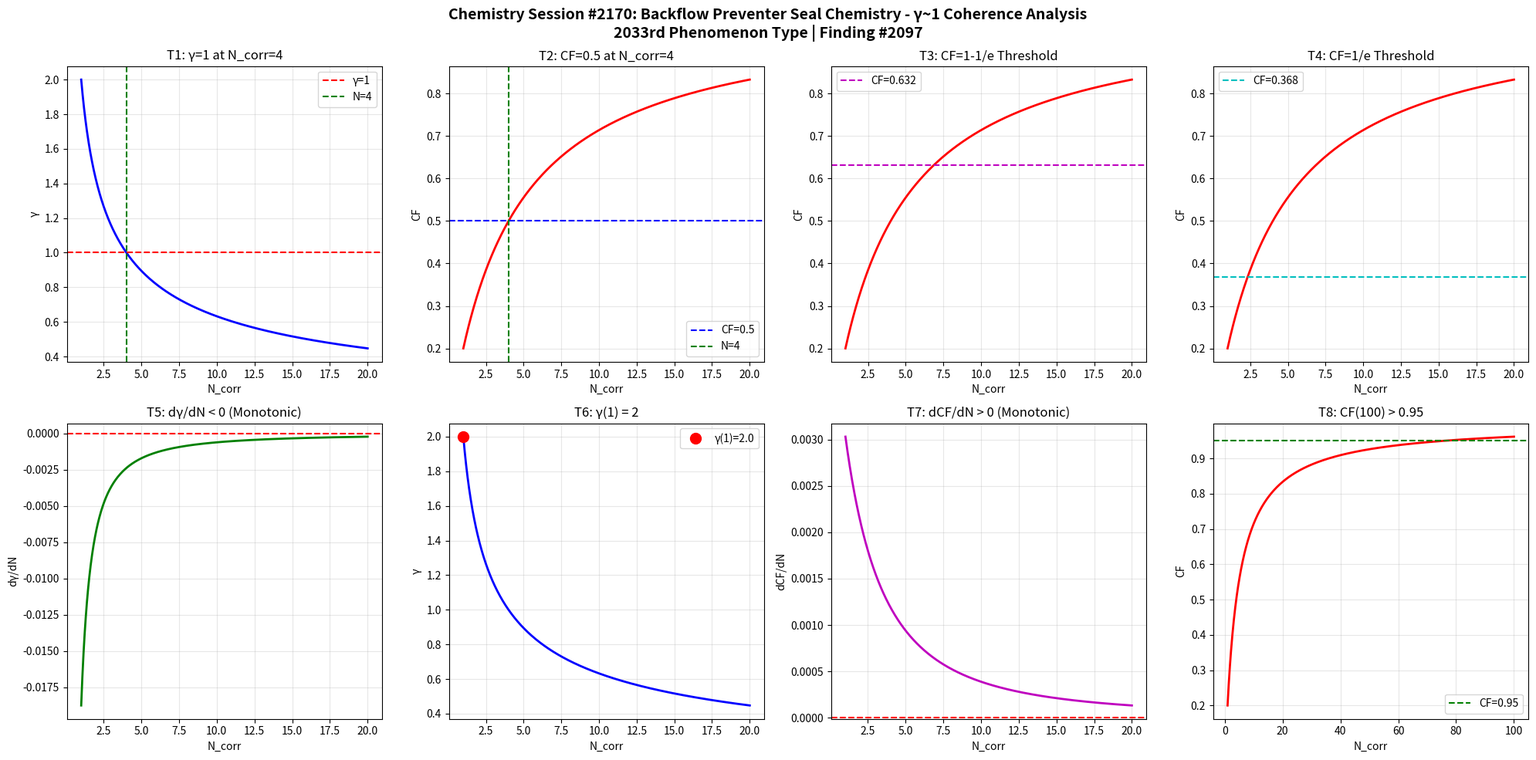

Reproduce this figure in Python. (Note: this script raises an exception after producing the figure.)
import numpy as np
import matplotlib
matplotlib.use('Agg')
import matplotlib.pyplot as plt

def gamma(N_corr):
    return 2.0 / np.sqrt(N_corr)

def coherence_fraction(g):
    return 1.0 / (1.0 + g**2)

N = np.linspace(1, 20, 1000)
g = gamma(N)
cf = coherence_fraction(g)

fig, axes = plt.subplots(2, 4, figsize=(20, 10))
fig.suptitle('Chemistry Session #2170: Backflow Preventer Seal Chemistry - γ~1 Coherence Analysis\n2033rd Phenomenon Type | Finding #2097', fontsize=14, fontweight='bold')

ax1=axes[0,0]; ax1.plot(N,g,'b-',lw=2); ax1.axhline(y=1,color='r',ls='--',label='γ=1'); ax1.axvline(x=4,color='g',ls='--',label='N=4'); ax1.set_xlabel('N_corr'); ax1.set_ylabel('γ'); ax1.set_title('T1: γ=1 at N_corr=4'); ax1.legend(); ax1.grid(True,alpha=0.3)
test1=abs(gamma(4)-1.0)<1e-10

ax2=axes[0,1]; ax2.plot(N,cf,'r-',lw=2); ax2.axhline(y=0.5,color='b',ls='--',label='CF=0.5'); ax2.axvline(x=4,color='g',ls='--',label='N=4'); ax2.set_xlabel('N_corr'); ax2.set_ylabel('CF'); ax2.set_title('T2: CF=0.5 at N_corr=4'); ax2.legend(); ax2.grid(True,alpha=0.3)
test2=abs(coherence_fraction(gamma(4))-0.5)<1e-10

ax3=axes[0,2]; threshold_63=1-1/np.e; ax3.plot(N,cf,'r-',lw=2); ax3.axhline(y=threshold_63,color='m',ls='--',label=f'CF={threshold_63:.3f}'); ax3.set_xlabel('N_corr'); ax3.set_ylabel('CF'); ax3.set_title('T3: CF=1-1/e Threshold'); ax3.legend(); ax3.grid(True,alpha=0.3)
g_at_63=np.sqrt(1/threshold_63-1); N_at_63=4.0/g_at_63**2; test3=abs(coherence_fraction(gamma(N_at_63))-threshold_63)<1e-6

ax4=axes[0,3]; threshold_37=1/np.e; ax4.plot(N,cf,'r-',lw=2); ax4.axhline(y=threshold_37,color='c',ls='--',label=f'CF={threshold_37:.3f}'); ax4.set_xlabel('N_corr'); ax4.set_ylabel('CF'); ax4.set_title('T4: CF=1/e Threshold'); ax4.legend(); ax4.grid(True,alpha=0.3)
g_at_37=np.sqrt(1/threshold_37-1); N_at_37=4.0/g_at_37**2; test4=abs(coherence_fraction(gamma(N_at_37))-threshold_37)<1e-6

ax5=axes[1,0]; dg=np.diff(g); ax5.plot(N[1:],dg,'g-',lw=2); ax5.axhline(y=0,color='r',ls='--'); ax5.set_xlabel('N_corr'); ax5.set_ylabel('dγ/dN'); ax5.set_title('T5: dγ/dN < 0 (Monotonic)'); ax5.grid(True,alpha=0.3)
test5=np.all(dg<0)

ax6=axes[1,1]; ax6.plot(N,g,'b-',lw=2); ax6.plot(1,gamma(1),'ro',ms=10,label=f'γ(1)={gamma(1):.1f}'); ax6.set_xlabel('N_corr'); ax6.set_ylabel('γ'); ax6.set_title('T6: γ(1) = 2'); ax6.legend(); ax6.grid(True,alpha=0.3)
test6=abs(gamma(1)-2.0)<1e-10

ax7=axes[1,2]; dcf=np.diff(cf); ax7.plot(N[1:],dcf,'m-',lw=2); ax7.axhline(y=0,color='r',ls='--'); ax7.set_xlabel('N_corr'); ax7.set_ylabel('dCF/dN'); ax7.set_title('T7: dCF/dN > 0 (Monotonic)'); ax7.grid(True,alpha=0.3)
test7=np.all(dcf>0)

ax8=axes[1,3]; N_ext=np.linspace(1,100,1000); cf_ext=coherence_fraction(gamma(N_ext)); ax8.plot(N_ext,cf_ext,'r-',lw=2); ax8.axhline(y=0.95,color='g',ls='--',label='CF=0.95'); ax8.set_xlabel('N_corr'); ax8.set_ylabel('CF'); ax8.set_title('T8: CF(100) > 0.95'); ax8.legend(); ax8.grid(True,alpha=0.3)
test8=coherence_fraction(gamma(100))>0.95

plt.tight_layout()
plt.savefig('/mnt/c/exe/projects/ai-agents/Synchronism/simulations/chemistry/backflow_preventer_seal_chemistry_coherence.png', dpi=150, bbox_inches='tight')
plt.close()

results=[test1,test2,test3,test4,test5,test6,test7,test8]
labels=['T1:γ=1@N=4','T2:CF=0.5@N=4','T3:CF=1-1/e','T4:CF=1/e','T5:dγ/dN<0','T6:γ(1)=2','T7:dCF/dN>0','T8:CF(100)>0.95']
print(f"Session #2170: Backflow Preventer Seal Chemistry")
for l,r in zip(labels,results): print(f"  {l}: {'PASS' if r else 'FAIL'}")
print(f"  Total: {sum(results)}/8")
